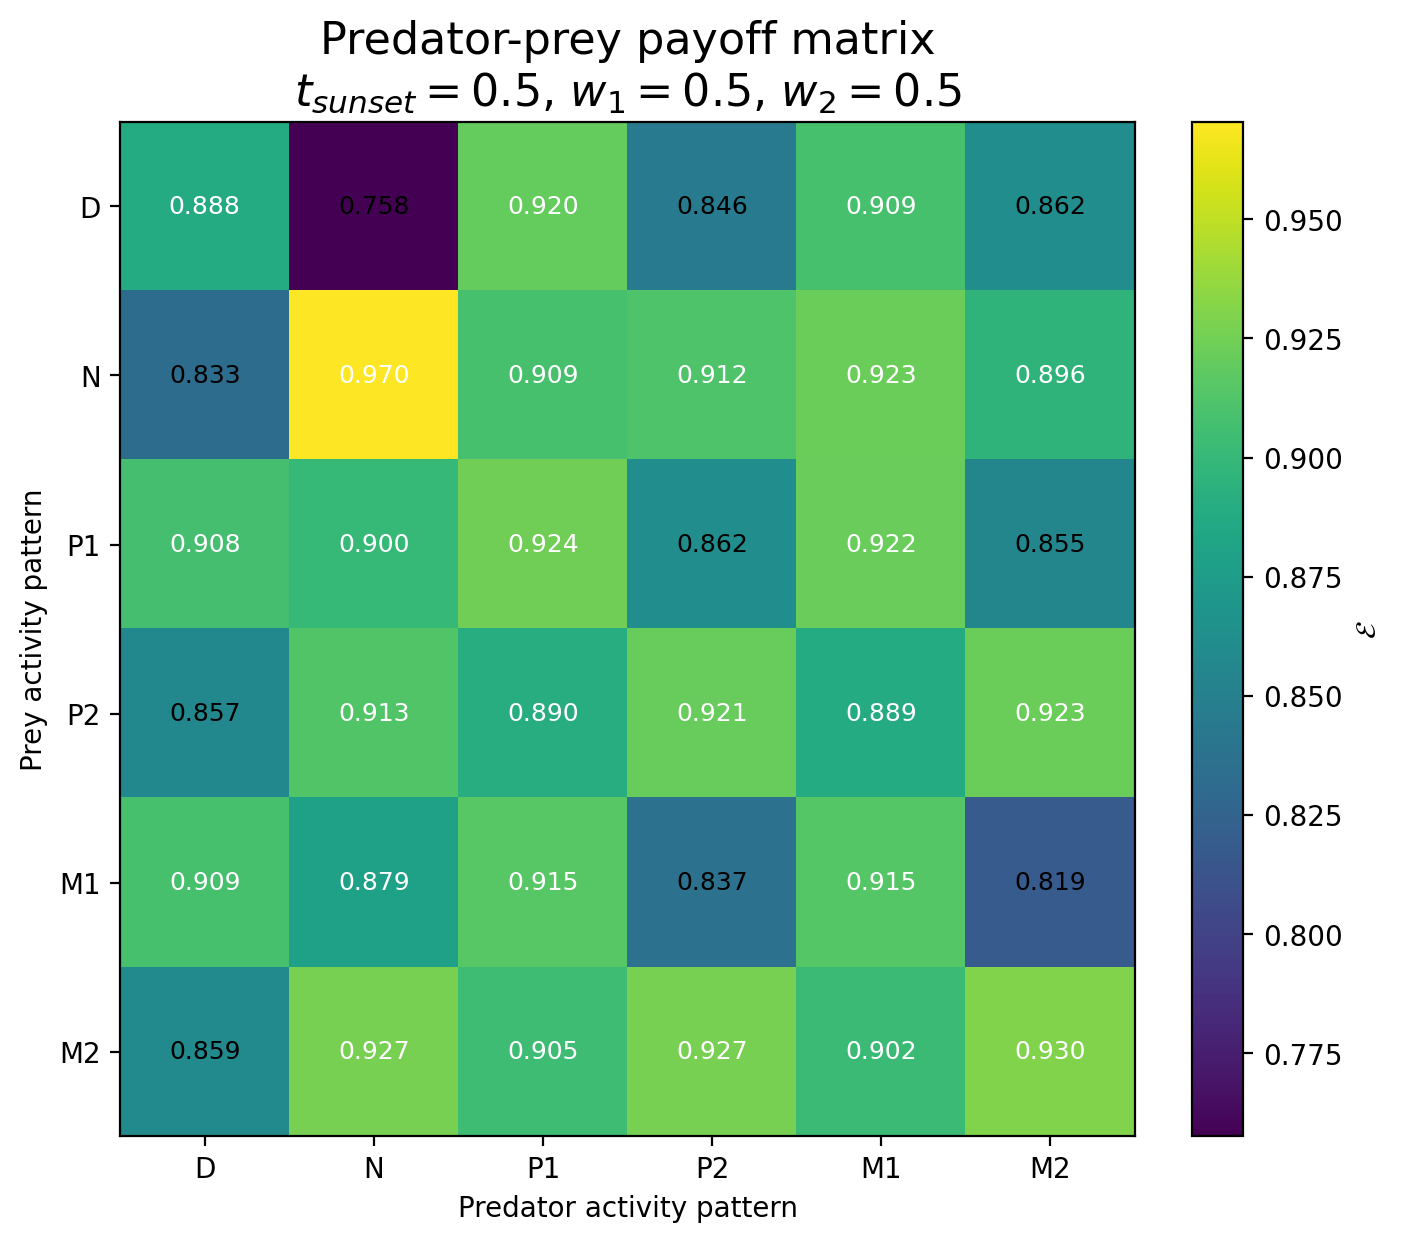

Source data for this figure (header and first rows):
Prey / Predator, D, N, P1, P2, M1, M2
D, 0.8884, 0.7576, 0.9202, 0.8461, 0.9087, 0.8621
N, 0.8332, 0.9705, 0.9086, 0.9117, 0.9226, 0.8965
P1, 0.9076, 0.9, 0.9243, 0.8617, 0.9217, 0.8551
P2, 0.8573, 0.913, 0.8903, 0.9208, 0.8889, 0.9225
M1, 0.9089, 0.8793, 0.9154, 0.8375, 0.9146, 0.8186
M2, 0.8587, 0.9269, 0.9047, 0.927, 0.9023, 0.9302
